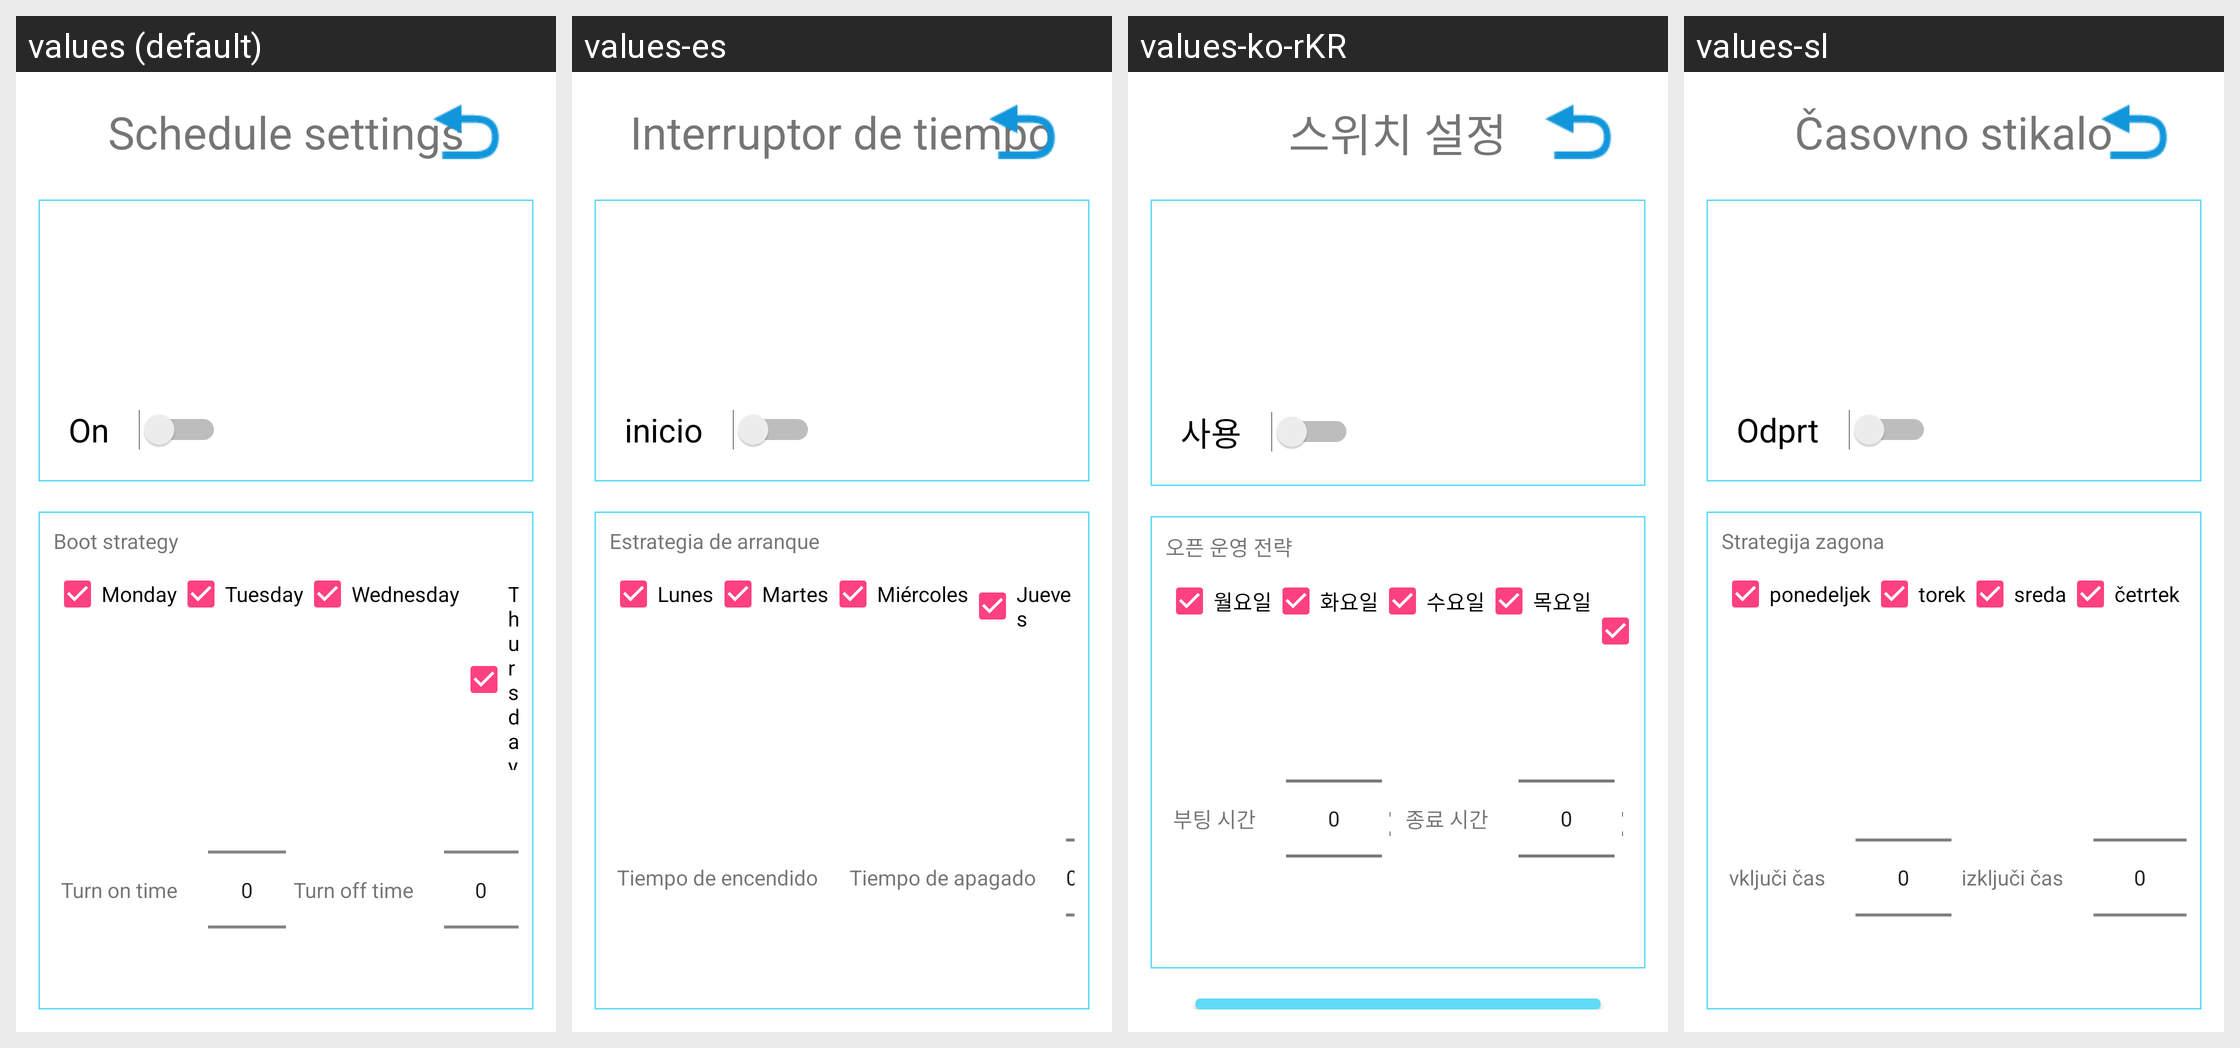

Locale-by-locale string values for the Android screen shown in this grid:
Android screen res/layout/activity_power_on_off.xml rendered under 4 locales, left to right: values (default), values-es, values-ko-rKR, values-sl. Device: Nexus 5 (rendered at 1080×1920; each locale shown at half size, 540×960, under a caption strip naming it); theme AppTheme.
Other locales in the repository, not shown: values-en, values-fr, values-it, values-ja, values-ko, values-ru, values-tr, values-zh, values-zh-rHK, values-zh-rTW.
Strings drawn on this screen, with the default value and each locale's value (text and hints the layout hard-codes, and strings that could not be matched under every locale, appear in the picture but are not listed):

act_power_title
  values: Schedule settings
  values-es: Interruptor de tiempo
  values-ko-rKR: 스위치 설정
  values-sl: Časovno stikalo

speech_setting_open_or_close
  values: On
  values-es: inicio
  values-ko-rKR: 사용
  values-sl: Odprt

act_power_power_on_strategy
  values: Boot strategy
  values-es: Estrategia de arranque
  values-ko-rKR: 오픈 운영 전략
  values-sl: Strategija zagona

act_power_monday
  values: Monday
  values-es: Lunes
  values-ko-rKR: 월요일
  values-sl: ponedeljek

act_power_tuesday
  values: Tuesday
  values-es: Martes
  values-ko-rKR: 화요일
  values-sl: torek

act_power_wednesday
  values: Wednesday
  values-es: Miércoles
  values-ko-rKR: 수요일
  values-sl: sreda

act_power_thursday
  values: Thursday
  values-es: Jueves
  values-ko-rKR: 목요일
  values-sl: četrtek

act_power_turn_on_time
  values: Turn on time
  values-es: Tiempo de encendido
  values-ko-rKR: 부팅 시간
  values-sl: vključi čas

act_power_turn_off_time
  values: Turn off time
  values-es: Tiempo de apagado
  values-ko-rKR: 종료 시간
  values-sl: izključi čas
